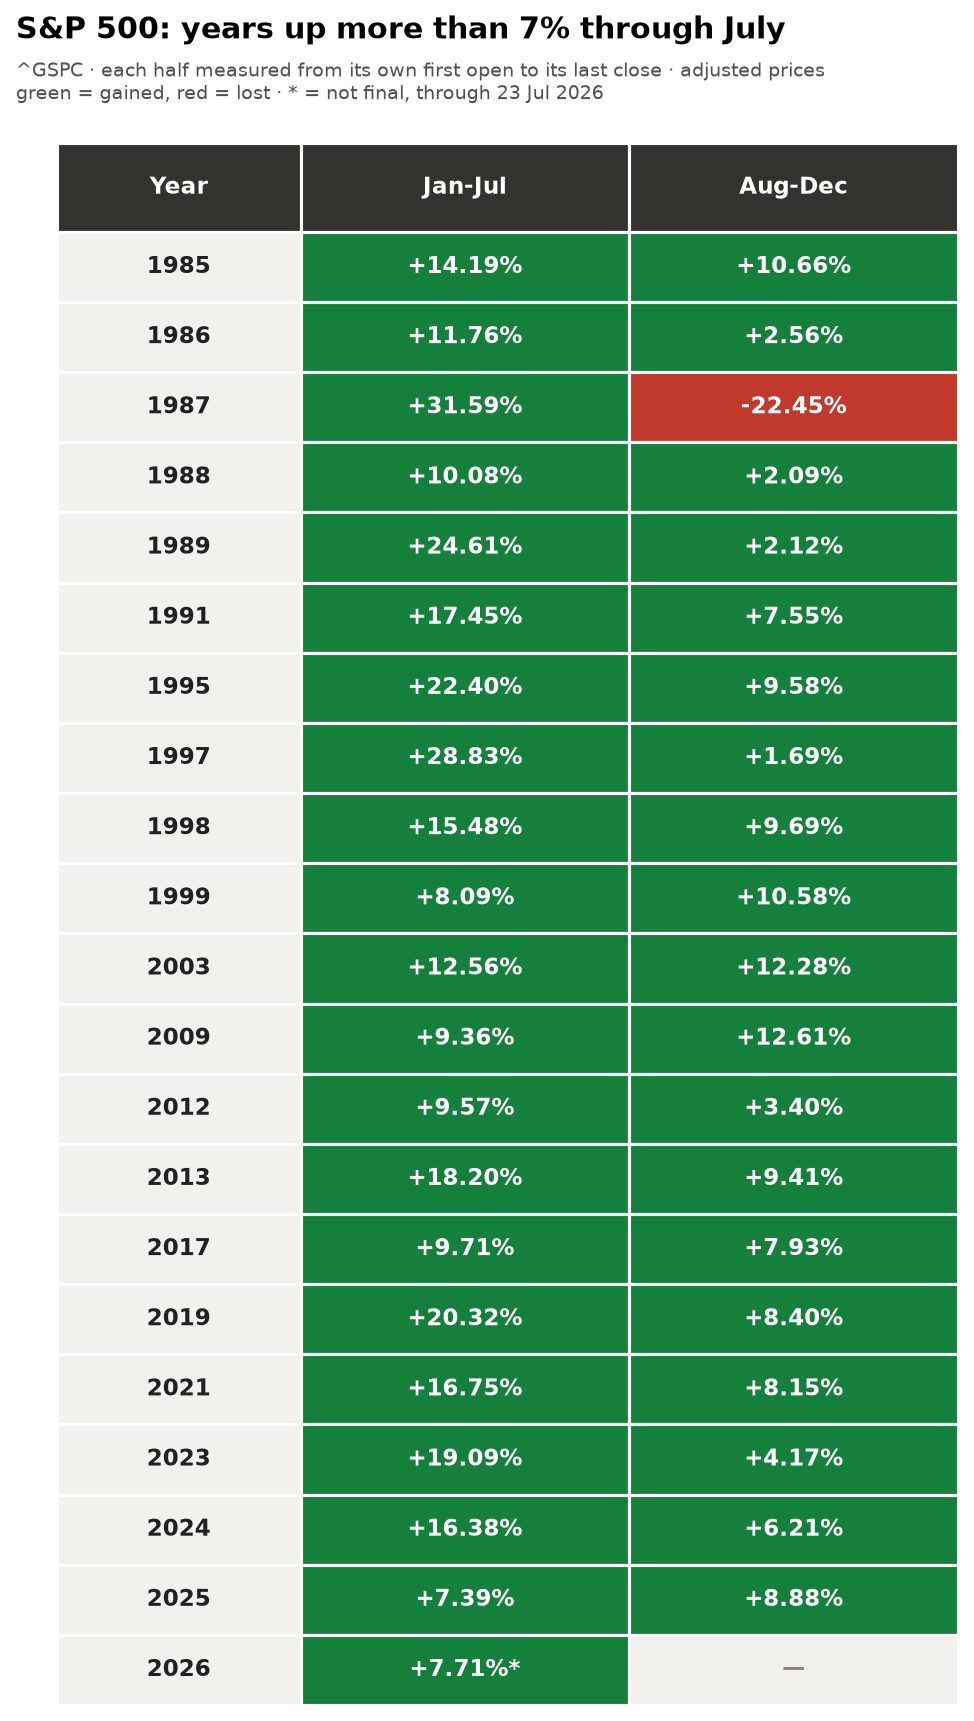

Source data for this figure (header and first rows):
Year, Jan-Jul, Aug-Dec
1985, 14.19, 10.66
1986, 11.76, 2.56
1987, 31.59, -22.45
1988, 10.08, 2.09
1989, 24.61, 2.12
1991, 17.45, 7.55
1995, 22.4, 9.58
1997, 28.83, 1.69
1998, 15.48, 9.69
1999, 8.09, 10.58
2003, 12.56, 12.28
2009, 9.36, 12.61
2012, 9.57, 3.4
2013, 18.2, 9.41
2017, 9.71, 7.93
2019, 20.32, 8.4
2021, 16.75, 8.15
2023, 19.09, 4.17
2024, 16.38, 6.21
2025, 7.39, 8.88
2026, 7.71, 
